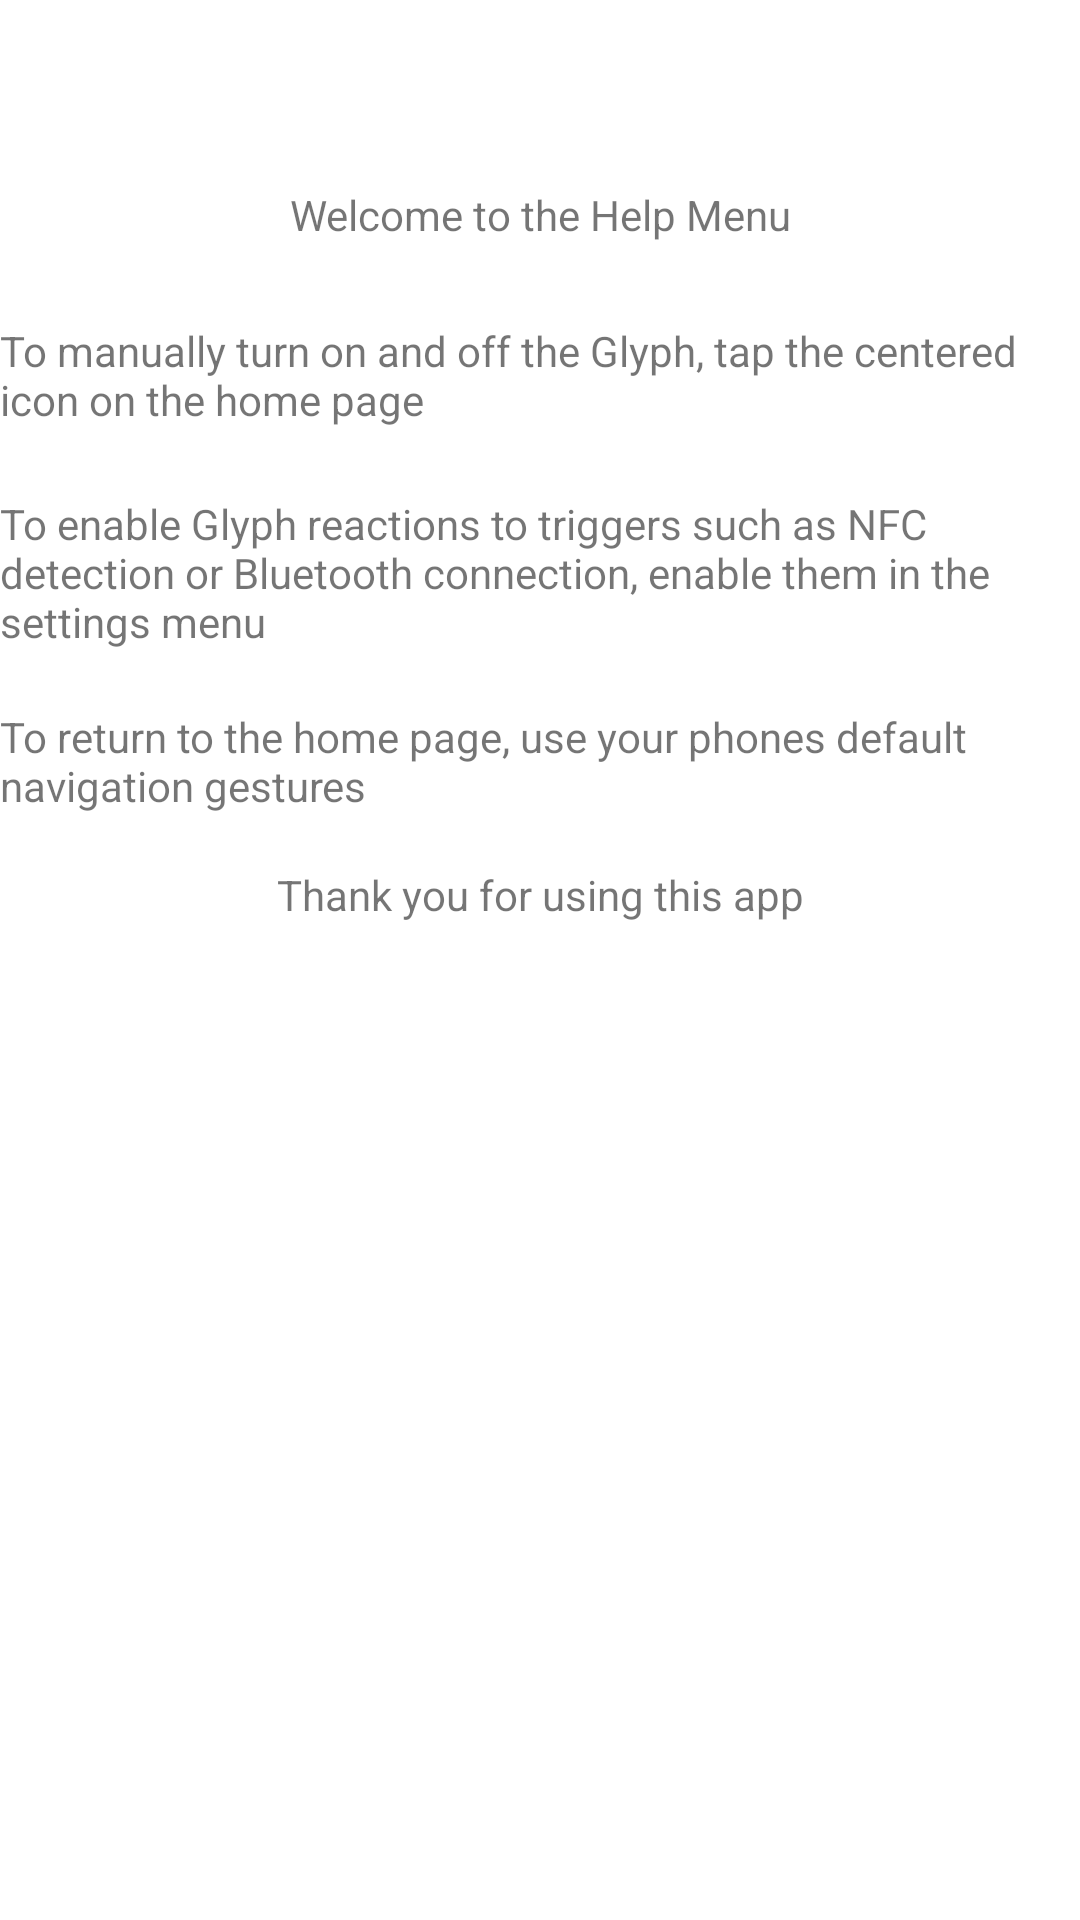

Android layout source for this screen:
<!-- AndroidManifest.xml: application theme Theme.SoftwareReal -->
<!-- res/layout/activity_online_help.xml -->
<?xml version="1.0" encoding="utf-8"?>
<androidx.constraintlayout.widget.ConstraintLayout xmlns:android="http://schemas.android.com/apk/res/android"
    xmlns:app="http://schemas.android.com/apk/res-auto"
    xmlns:tools="http://schemas.android.com/tools"
    android:layout_width="match_parent"
    android:layout_height="match_parent"
    tools:context=".OnlineHelp">

    <TextView
        android:id="@+id/Text"
        android:layout_width="wrap_content"
        android:layout_height="wrap_content"
        android:text="Welcome to the Help Menu"
        app:layout_constraintBottom_toBottomOf="parent"
        app:layout_constraintEnd_toEndOf="parent"
        app:layout_constraintStart_toStartOf="parent"
        app:layout_constraintTop_toTopOf="parent"
        app:layout_constraintVertical_bias="0.100000024" />

    <TextView
        android:id="@+id/textView3"
        android:layout_width="wrap_content"
        android:layout_height="wrap_content"
        android:text="To manually turn on and off the Glyph, tap the centered icon on the home page"
        app:layout_constraintBottom_toBottomOf="parent"
        app:layout_constraintEnd_toEndOf="parent"
        app:layout_constraintStart_toStartOf="parent"
        app:layout_constraintTop_toBottomOf="@+id/Text"
        app:layout_constraintVertical_bias="0.05" />

    <TextView
        android:id="@+id/textView4"
        android:layout_width="wrap_content"
        android:layout_height="wrap_content"
        android:text="To enable Glyph reactions to triggers such as NFC detection or Bluetooth connection, enable them in the settings menu"
        app:layout_constraintBottom_toBottomOf="parent"
        app:layout_constraintEnd_toEndOf="parent"
        app:layout_constraintStart_toStartOf="parent"
        app:layout_constraintTop_toBottomOf="@+id/textView3"
        app:layout_constraintVertical_bias="0.05" />

    <TextView
        android:id="@+id/textView5"
        android:layout_width="wrap_content"
        android:layout_height="wrap_content"
        android:text="To return to the home page, use your phones default navigation gestures"
        app:layout_constraintBottom_toBottomOf="parent"
        app:layout_constraintEnd_toEndOf="parent"
        app:layout_constraintStart_toStartOf="parent"
        app:layout_constraintTop_toBottomOf="@+id/textView4"
        app:layout_constraintVertical_bias="0.05" />

    <TextView
        android:id="@+id/textView7"
        android:layout_width="wrap_content"
        android:layout_height="wrap_content"
        android:text="Thank you for using this app"
        app:layout_constraintBottom_toBottomOf="parent"
        app:layout_constraintEnd_toEndOf="parent"
        app:layout_constraintStart_toStartOf="parent"
        app:layout_constraintTop_toBottomOf="@+id/textView5"
        app:layout_constraintVertical_bias="0.05" />
</androidx.constraintlayout.widget.ConstraintLayout>
<!-- resources referenced by this layout -->
<resources>
  <style name="Theme.SoftwareReal" parent="Theme.MaterialComponents.DayNight.DarkActionBar">
          
          <item name="colorPrimary">@color/purple_500</item>
          <item name="colorPrimaryVariant">@color/purple_700</item>
          <item name="colorOnPrimary">@color/white</item>
          
          <item name="colorSecondary">@color/teal_200</item>
          <item name="colorSecondaryVariant">@color/teal_700</item>
          <item name="colorOnSecondary">@color/black</item>
          
          <item name="android:statusBarColor">?attr/colorPrimaryVariant</item>
          
      </style>
  <!-- not gathered from this repository: default colours our renderer supplied (Android Studio template values) -->
  <color name="purple_500">#FF6200EE</color>
  <color name="purple_700">#FF3700B3</color>
  <color name="teal_200">#FF03DAC5</color>
  <color name="teal_700">#FF018786</color>
  <color name="black">#FF000000</color>
  <color name="white">#FFFFFFFF</color>
</resources>
